Dataset: bigChange (GitHub, Doris1039/SolarCell-defect-detect). Classes: break, cell faults, dark spot, finger interruptions, functional, material defect, microcrack.

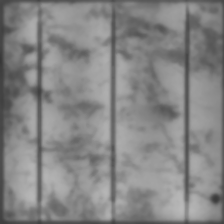
Label: dark spot

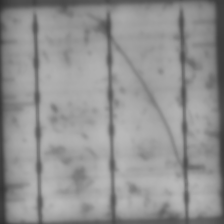
Label: microcrack

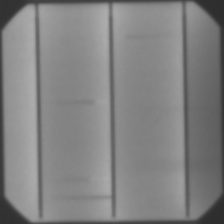
Label: finger interruptions

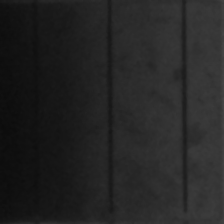
Label: cell faults

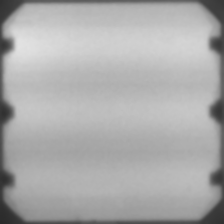
Label: functional

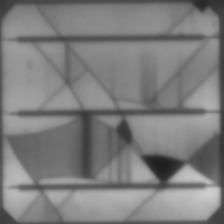
Label: break
